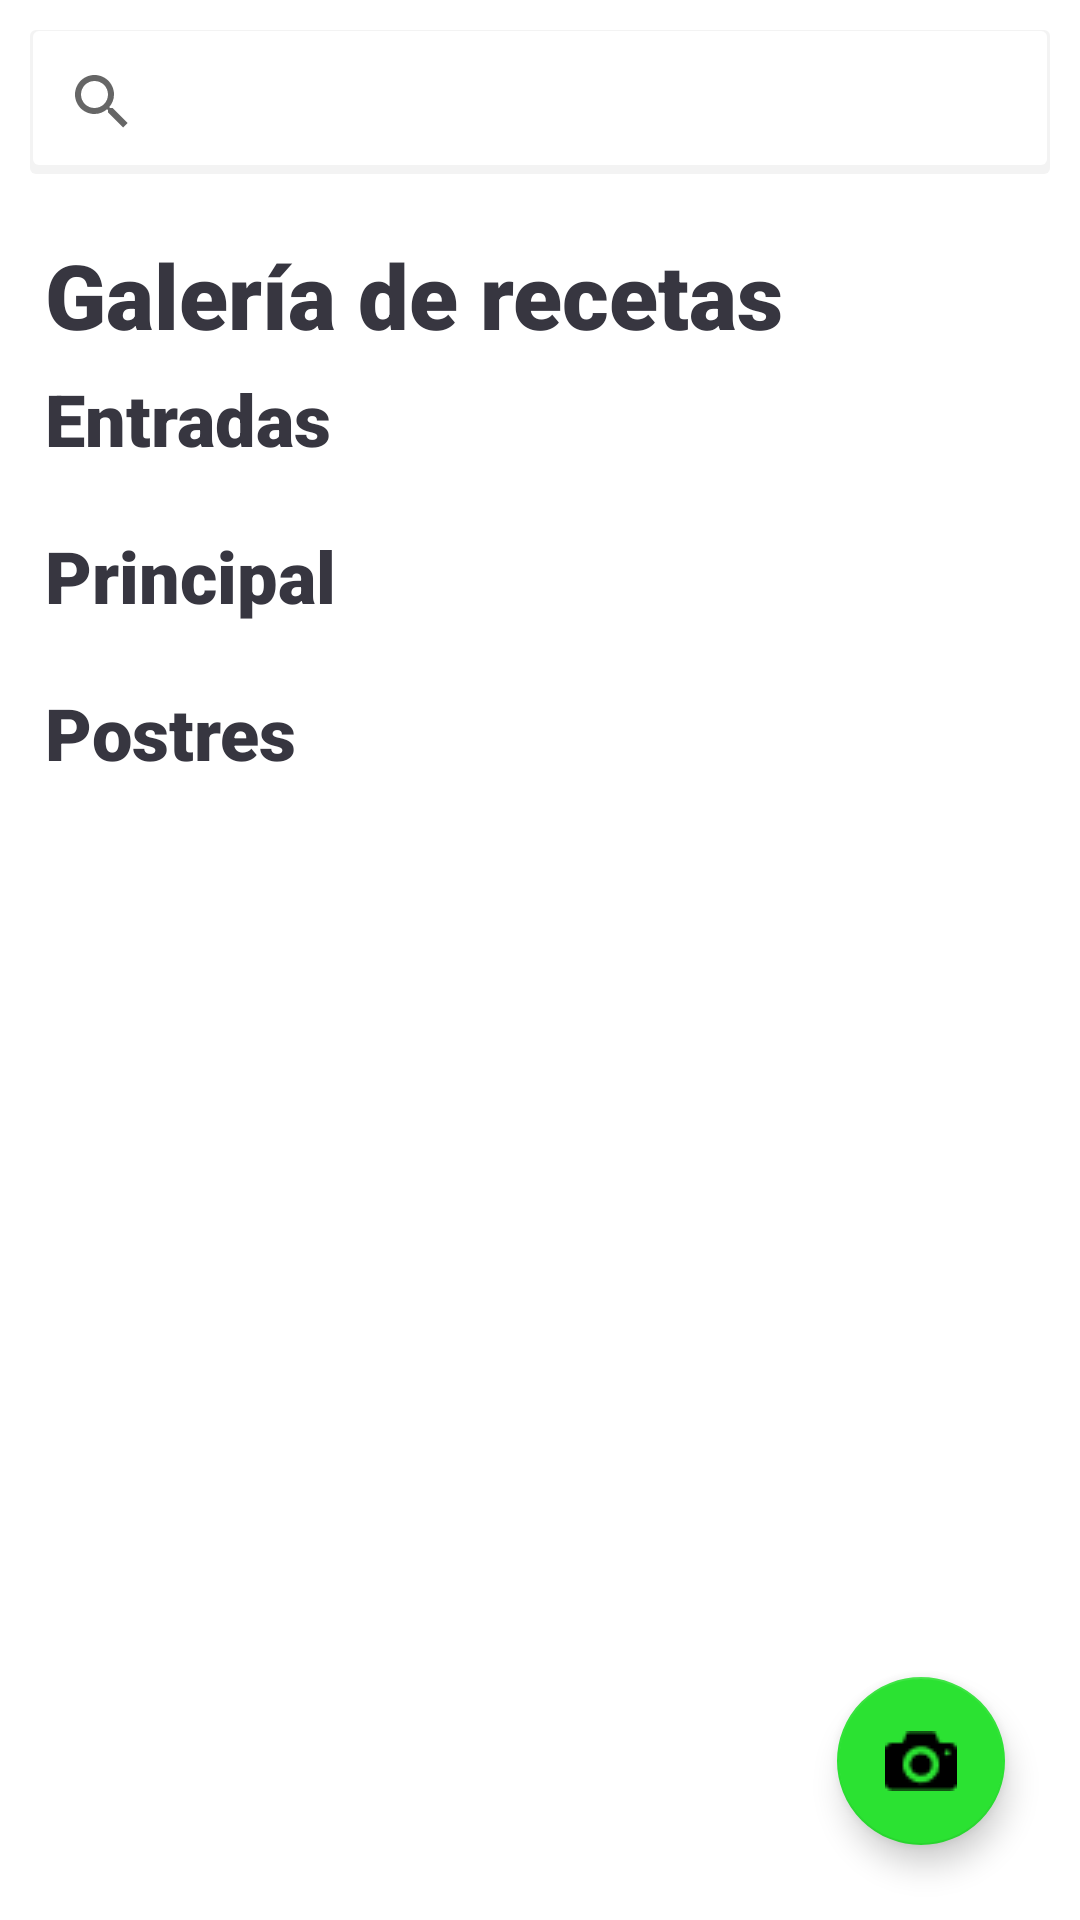

Write the Android layout XML for this screen, with the resource values it uses.
<!-- AndroidManifest.xml: application theme AppTheme -->
<!-- res/layout/activity_recipes_scrolling.xml -->
<?xml version="1.0" encoding="utf-8"?>
<androidx.coordinatorlayout.widget.CoordinatorLayout xmlns:android="http://schemas.android.com/apk/res/android"
    xmlns:app="http://schemas.android.com/apk/res-auto"
    xmlns:tools="http://schemas.android.com/tools"
    android:layout_width="match_parent"
    android:layout_height="fill_parent"
    android:background="@color/white"
    android:backgroundTint="@color/white"
    android:backgroundTintMode="add"
    tools:context=".StartActivity">

    <ScrollView
        android:layout_width="match_parent"
        android:layout_height="match_parent">

        <LinearLayout
            android:layout_width="match_parent"
            android:layout_height="fill_parent"
            android:orientation="vertical">

            <LinearLayout
                android:layout_width="match_parent"
                android:layout_height="wrap_content"
                android:layout_margin="10dp"
                android:background="@drawable/linear_layout_border_shadow"
                android:orientation="vertical">

                <androidx.appcompat.widget.SearchView
                    android:id="@+id/search_view"
                    android:layout_width="match_parent"
                    android:layout_height="wrap_content"
                    android:queryHint="Búsqueda"
                    app:queryBackground="@android:color/transparent">

                    <requestFocus />
                </androidx.appcompat.widget.SearchView>
            </LinearLayout>

            <TextView
                android:layout_width="wrap_content"
                android:layout_height="wrap_content"
                android:layout_alignParentStart="true"
                android:layout_alignParentTop="true"
                android:fontFamily="sans-serif-black"
                android:paddingLeft="15dp"
                android:paddingTop="10dp"
                android:text="Galería de recetas"
                android:textAppearance="@style/TextAppearance.AppCompat.Large"
                android:textColor="#373640"
                android:textSize="30sp" />

            <LinearLayout
                android:layout_width="match_parent"
                android:layout_height="wrap_content"
                android:orientation="vertical"
                android:layout_marginTop="5dp">

                <TextView
                    android:layout_width="wrap_content"
                    android:layout_height="wrap_content"
                    android:layout_marginBottom="10dp"
                    android:fontFamily="sans-serif-black"
                    android:paddingLeft="15dp"
                    android:text="Entradas"
                    android:textAppearance="@style/TextAppearance.AppCompat.Large"
                    android:textColor="#373640"
                    android:textSize="24sp" />

                <androidx.recyclerview.widget.RecyclerView
                    android:id="@+id/entrancesRecipesList"
                    android:layout_width="match_parent"
                    android:layout_height="wrap_content" />

            </LinearLayout>

            <LinearLayout
                android:layout_width="match_parent"
                android:layout_height="wrap_content"
                android:orientation="vertical"
                android:layout_marginTop="10dp">

                <TextView
                    android:layout_width="wrap_content"
                    android:layout_height="wrap_content"
                    android:layout_marginBottom="10dp"
                    android:paddingLeft="15dp"
                    android:fontFamily="sans-serif-black"
                    android:text="Principal"
                    android:textAppearance="@style/TextAppearance.AppCompat.Large"
                    android:textColor="#373640"
                    android:textSize="24sp" />

                <androidx.recyclerview.widget.RecyclerView
                    android:id="@+id/principalRecipesList"
                    android:layout_width="match_parent"
                    android:layout_height="wrap_content" />

            </LinearLayout>

            <LinearLayout
                android:layout_width="match_parent"
                android:layout_height="wrap_content"
                android:orientation="vertical"
                android:layout_marginTop="10dp">

                <TextView
                    android:layout_width="wrap_content"
                    android:layout_height="wrap_content"
                    android:layout_marginBottom="10dp"
                    android:paddingLeft="15dp"
                    android:fontFamily="sans-serif-black"
                    android:text="Postres"
                    android:textAppearance="@style/TextAppearance.AppCompat.Large"
                    android:textColor="#373640"
                    android:textSize="24sp" />

                <androidx.recyclerview.widget.RecyclerView
                    android:id="@+id/dessertsRecipesList"
                    android:layout_width="match_parent"
                    android:layout_height="wrap_content" />

            </LinearLayout>

        </LinearLayout>

    </ScrollView>

    <com.google.android.material.floatingactionbutton.FloatingActionButton
        android:id="@+id/fbtnCamera"
        android:layout_width="wrap_content"
        android:layout_height="wrap_content"
        android:layout_gravity="bottom|end"
        android:layout_margin="25dp"
        android:clickable="true"
        android:focusable="true"
        app:backgroundTint="#2BE232"
        app:srcCompat="@drawable/camera_icon" />

    
    
    
    
    
    
    
    
    
    
    
    
    
    
    
    
    
    
    
    
    
    
    
    
    
    
    
    
    
    

    
    
    
    
    
    
    
    
    
    
    
    
    
    
    
    
    
    
    
    
    
    
    
    
    
    
    
    
    
    
    
    
    
    
    
    
    
    
    
    
    
    
    
    
    


    
    
    
    
    
    
    
    
    
    
    
    
    
    

    
    
    
    

    
    
    
    
    
    

    

    

    
    
    
    
    
    
    


</androidx.coordinatorlayout.widget.CoordinatorLayout>
<!-- resources referenced by this layout -->
<resources>
  <color name="warm_grey">#707070</color>
  <color name="white">#ffffff</color>
  <dimen name="fab_margin">16dp</dimen>
  <!-- drawable camera_icon: png bitmap (drawable, 397 bytes) -->
  <!-- drawable linear_layout_border_shadow (drawable) -->
  <?xml version="1.0" encoding="utf-8"?>
  <selector xmlns:android="http://schemas.android.com/apk/res/android">
      <item>
          <layer-list>
              <item>
                  <shape android:shape="rectangle">
                      <solid android:color="#44D1D1D1" />
                      <corners android:radius="2dp" />
                  </shape>
              </item>
              <item android:bottom="3dp" android:left="1dp" android:right="1dp" android:top="0.5dp">
                  <shape android:shape="rectangle">
                      <solid android:color="#FFFFFF" />
                      <corners android:radius="2dp" />
                  </shape>
              </item>
          </layer-list>
      </item>
  </selector>
  <!-- drawable rsz_breakfast: gif bitmap (drawable, 41402 bytes) -->
  <string name="description">description</string>
  <string name="recetas_por_comida">Recetas por comida</string>
  <style name="AppTheme.AppBarOverlay" parent="ThemeOverlay.AppCompat.Dark.ActionBar" />
  <style name="AppTheme.PopupOverlay" parent="ThemeOverlay.AppCompat.Light" />
  <style name="AppTheme" parent="Theme.MaterialComponents.Light.NoActionBar">
          
          <item name="colorPrimary">@color/colorPrimary</item>
          <item name="colorPrimaryDark">@color/colorPrimaryDark</item>
          <item name="colorAccent">@color/colorAccent</item>
      </style>
  <color name="colorPrimary">#98999b</color>
  <color name="colorPrimaryDark">#404041</color>
  <color name="colorAccent">#d2d0d1</color>
</resources>
